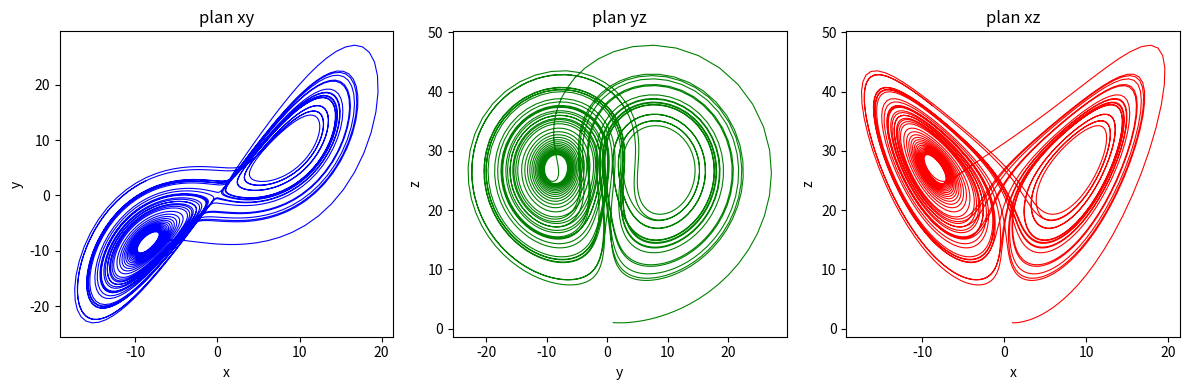

This chart was generated by the following Python code:
import numpy as np
import matplotlib.pyplot as plt

# définition du système de Lorenz
def lorenz_deriv(t, xyz, sigma=10.0, rho=28.0, beta=8/3):
    """
    étant donné l'état [x, y, z], la fonction renvoie les dérivées [dx/dt, dy/dt, dz/dt]
    for the Lorenz system:
      dx/dt = sigma*(y - x)
      dy/dt = x*(rho - z) - y
      dz/dt = x*y - beta*z
    t: temps (n'est pas utilisé explicitement ici)
    sigma, rho, beta: paramètres
    """
    x, y, z = xyz
    dxdt = sigma * (y - x)
    dydt = x*(rho - z) - y
    dzdt = x*y - beta*z
    return np.array([dxdt, dydt, dzdt])

# Runge-Kutta du 4ème ordre
# **kwargs permet de faire passer des paramètres supplémentaires (beta, ro ...) à la fonction
def rk4(f, t, xyz, dt, **kwargs):
    """
    (t, xyz) -> (t + dt, xyz_new).
    f: function f(t, xyz, **kwargs) -> derivatives
    """
    k1 = f(t,        xyz,               **kwargs)
    k2 = f(t+dt/2.0, xyz + 0.5*dt*k1,    **kwargs)
    k3 = f(t+dt/2.0, xyz + 0.5*dt*k2,    **kwargs)
    k4 = f(t+dt,     xyz +     dt*k3,    **kwargs)

    xyz_nouveau = xyz + (dt/6.0)*(k1 + 2*k2 + 2*k3 + k4)
    return xyz_nouveau

def rk4_lorenz(xyz0, t0, tf, dt, sigma=10.0, rho=28.0, beta=8/3):
    """
    intègre le système de Lorenz de t0 à tf avec dt comme pas, utilisant rk4.
    La fonction retourne : 
      t_vals: tableau de temps
      xyz_vals: tableau de taille (len(t_vals), 3) des valeurs (x,y,z).
    """
    n_steps = int(np.floor((tf - t0)/dt))
    t_vals = np.linspace(t0, tf, n_steps+1)
    
    xyz_vals = np.zeros((n_steps+1, 3))
    xyz_vals[0,:] = xyz0
    
    for i in range(n_steps):
        t = t_vals[i]
        xyz_current = xyz_vals[i,:]
        xyz_next = rk4(
            f=lorenz_deriv, 
            t=t, 
            xyz=xyz_current, 
            dt=dt,
            sigma=sigma, rho=rho, beta=beta
        )
        xyz_vals[i+1,:] = xyz_next
    
    return t_vals, xyz_vals

#plot
if __name__ == "__main__":
    # Paramètres constants 
    sigma = 10.0
    rho   = 28.0
    beta  = 8.0/3.0
    
    # condition initiale choisie
    xyz0 = [1.0, 1.0, 1.0]  # =(x0, y0, z0)
    
    # intervalle de temps et pas
    t0 = 0.0
    tf = 40.0   # temps final
    dt = 0.01   # pas
    
    
    t_vals, sol = rk4_lorenz(
        xyz0, t0, tf, dt, 
        sigma=sigma, rho=rho, beta=beta
    )
    
    # extraction de x,y et z 
    x_vals = sol[:,0]
    y_vals = sol[:,1]
    z_vals = sol[:,2]
    
    # Plot projections 2D (x,y), (y,z), (x,z), (comme dans l'article)
    fig = plt.figure(figsize=(12,4))
    
    # plan XY
    ax1 = fig.add_subplot(1,3,1)
    ax1.plot(x_vals, y_vals, 'b-', linewidth=0.8)
    ax1.set_xlabel('x')
    ax1.set_ylabel('y')
    ax1.set_title('plan xy')
    
    # plan YZ
    ax2 = fig.add_subplot(1,3,2)
    ax2.plot(y_vals, z_vals, 'g-', linewidth=0.8)
    ax2.set_xlabel('y')
    ax2.set_ylabel('z')
    ax2.set_title('plan yz')
    
    # plan XZ
    ax3 = fig.add_subplot(1,3,3)
    ax3.plot(x_vals, z_vals, 'r-', linewidth=0.8)
    ax3.set_xlabel('x')
    ax3.set_ylabel('z')
    ax3.set_title('plan xz')
    
    plt.tight_layout()
    plt.show()